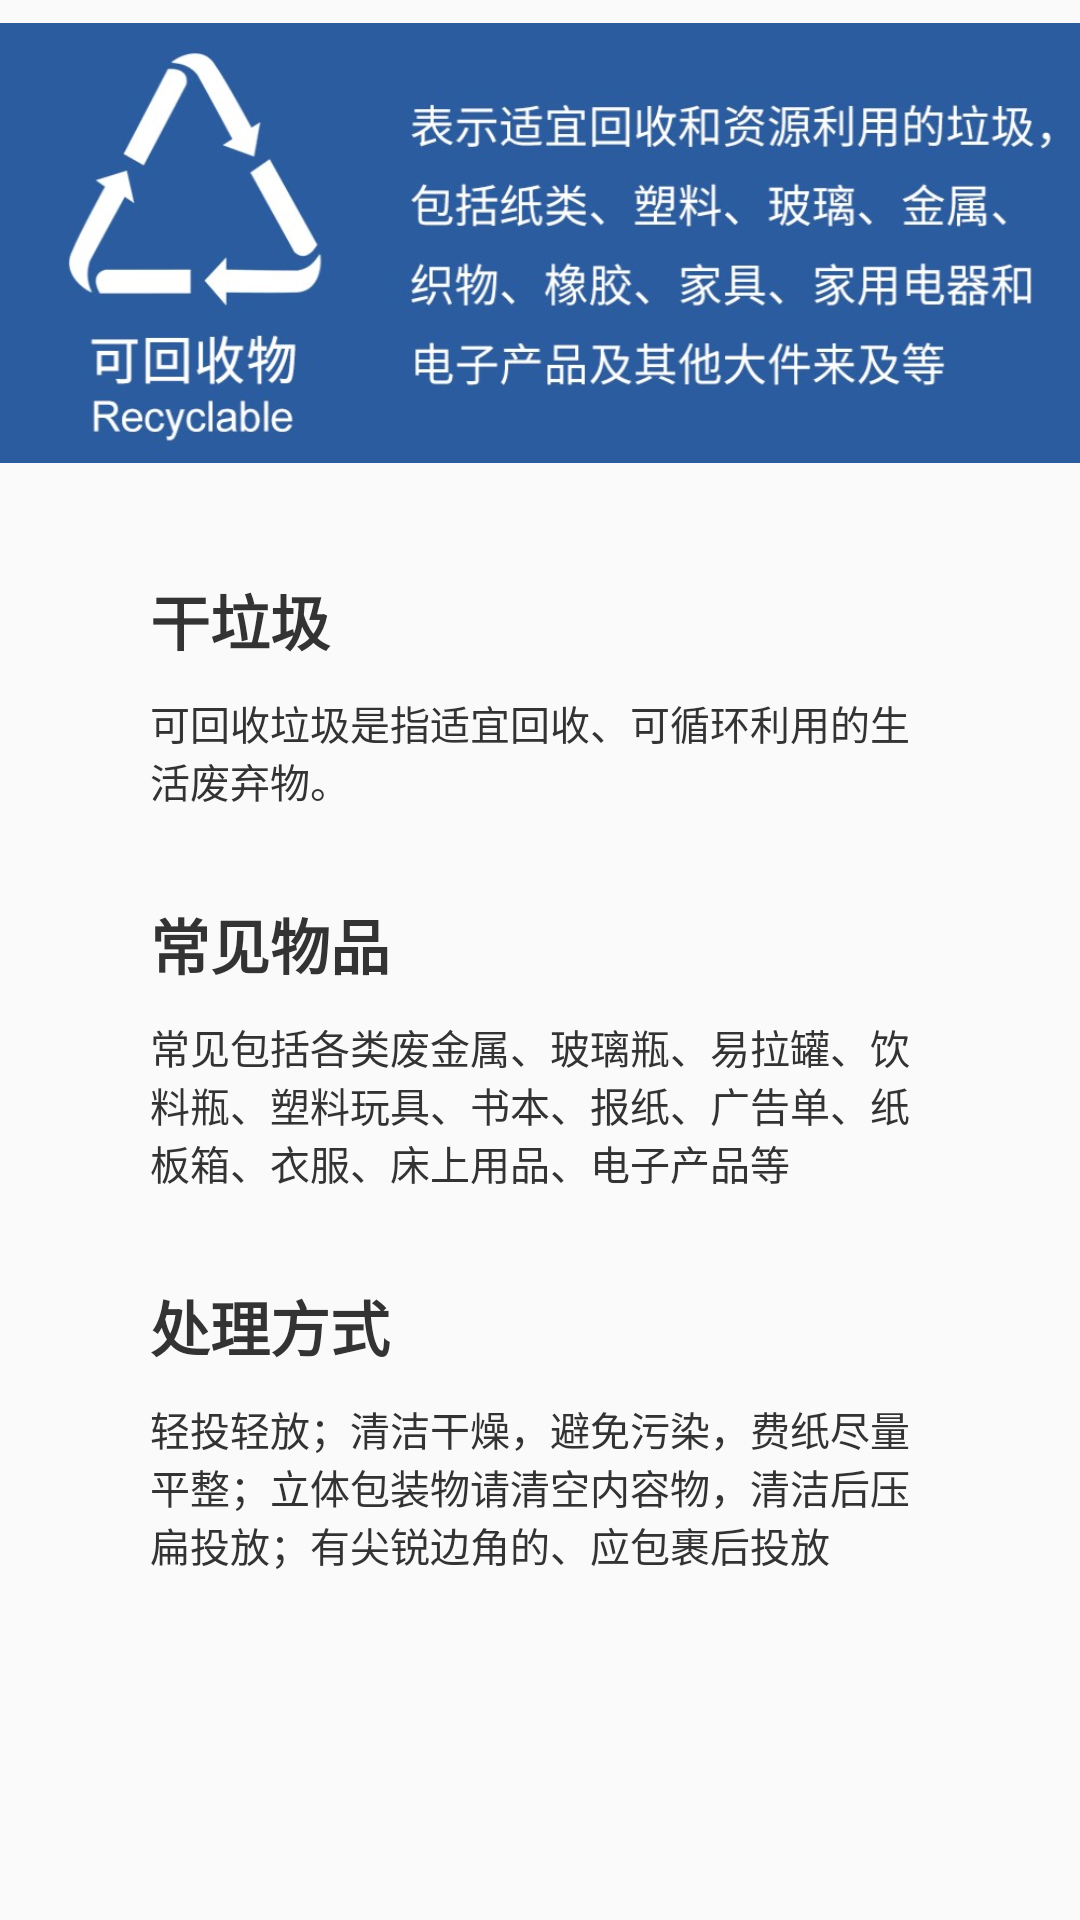

Reconstruct the res/layout file that produces this screen, plus the resources it refers to.
<!-- AndroidManifest.xml: application theme AppTheme -->
<!-- res/layout/fragment_trash.xml -->
<?xml version="1.0" encoding="utf-8"?>
<LinearLayout
    xmlns:android="http://schemas.android.com/apk/res/android" android:layout_width="match_parent"
    android:layout_height="match_parent"
    android:orientation="vertical">
    <ImageView
        android:id="@+id/trash_image"
        android:layout_width="wrap_content"
        android:layout_height="162dp"
        android:src="@mipmap/recyclables" />

    <ScrollView
        android:layout_width="match_parent"
        android:layout_height="match_parent"
        android:scrollbars="none"
        android:layout_marginBottom="80dp">
        <LinearLayout
            android:layout_width="match_parent"
            android:layout_height="match_parent"
            android:orientation="vertical"
            >
            <TextView
                android:id="@+id/tips_type"
                android:layout_width="match_parent"
                android:layout_height="wrap_content"
                android:layout_marginLeft="50dp"
                android:layout_marginRight="50dp"
                android:layout_marginTop="30dp"
                android:textSize="60px"
                android:textStyle="bold"
                android:textColor="#333"
                android:text="干垃圾" />
            <TextView
                android:id="@+id/tips_explain"
                android:layout_width="match_parent"
                android:layout_height="wrap_content"
                android:layout_marginLeft="50dp"
                android:layout_marginRight="50dp"
                android:layout_marginTop="10dp"
                android:textColor="#333"
                android:textSize="40px"
                android:text="可回收垃圾是指适宜回收、可循环利用的生活废弃物。" />
            <TextView
                android:id="@+id/tips_include"
                android:layout_width="match_parent"
                android:layout_height="wrap_content"
                android:layout_marginLeft="50dp"
                android:layout_marginRight="50dp"
                android:layout_marginTop="30dp"
                android:textSize="60px"
                android:textStyle="bold"
                android:textColor="#333"
                android:text="常见物品" />
            <TextView
                android:id="@+id/tips_contain"
                android:layout_width="match_parent"
                android:layout_height="wrap_content"
                android:layout_marginLeft="50dp"
                android:layout_marginRight="50dp"
                android:textColor="#333"
                android:textSize="40px"
                android:layout_marginTop="10dp"
                android:text="常见包括各类废金属、玻璃瓶、易拉罐、饮料瓶、塑料玩具、书本、报纸、广告单、纸板箱、衣服、床上用品、电子产品等" />
            <TextView
                android:id="@+id/tips_tipTitle"
                android:layout_width="match_parent"
                android:layout_height="wrap_content"
                android:layout_marginLeft="50dp"
                android:layout_marginRight="50dp"
                android:layout_marginTop="30dp"
                android:textSize="60px"
                android:textColor="#333"
                android:textStyle="bold"
                android:text="处理方式" />
            <TextView
                android:id="@+id/tips_tip"
                android:layout_width="match_parent"
                android:layout_height="wrap_content"
                android:layout_marginLeft="50dp"
                android:layout_marginRight="50dp"
                android:textColor="#333"
                android:textSize="40px"
                android:layout_marginTop="10dp"
                android:text="轻投轻放；清洁干燥，避免污染，费纸尽量平整；立体包装物请清空内容物，清洁后压扁投放；有尖锐边角的、应包裹后投放" />
        </LinearLayout>

    </ScrollView>


</LinearLayout>
<!-- resources referenced by this layout -->
<resources>
  <!-- mipmap recyclables: png bitmap (mipmap-hdpi, 98527 bytes) -->
  <style name="AppTheme" parent="Theme.AppCompat.Light.NoActionBar">
          
          <item name="colorPrimary">@color/colorPrimary</item>
          <item name="colorPrimaryDark">@color/white2</item>
          <item name="colorAccent">@color/white2</item>
          <item name="android:windowTranslucentStatus">true</item>
          <item name="android:windowLightStatusBar">true</item>
      </style>
  <color name="colorPrimary">#8DE26A</color>
  <color name="white2">#8DE26A</color>
</resources>
